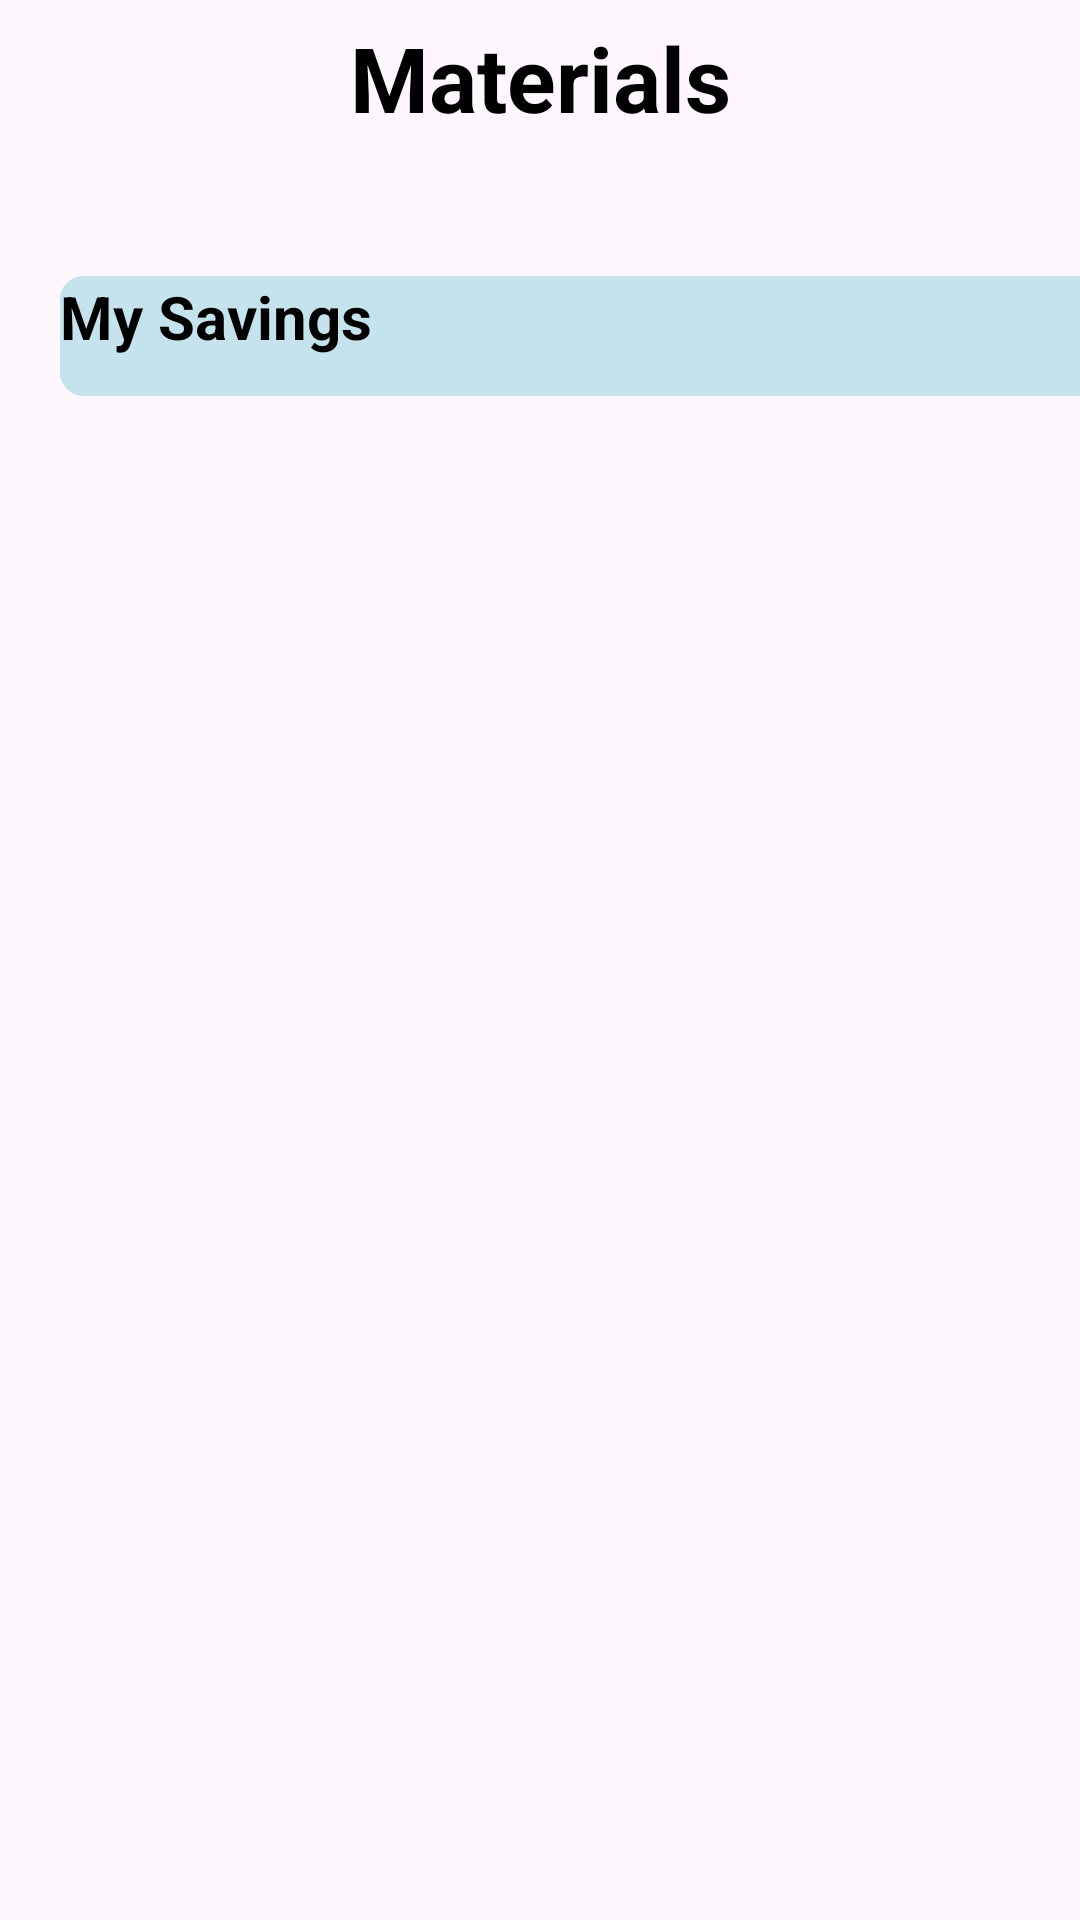

Layout XML and referenced resources for this Android screen:
<!-- AndroidManifest.xml: application theme Theme.Ecalculator -->
<!-- res/layout/activity_materials.xml -->
<?xml version="1.0" encoding="utf-8"?>
<LinearLayout xmlns:android="http://schemas.android.com/apk/res/android"
    xmlns:app="http://schemas.android.com/apk/res-auto"
    xmlns:tools="http://schemas.android.com/tools"
    android:layout_width="match_parent"
    android:layout_height="match_parent"
    android:orientation="vertical"
    tools:context=".materials">

    <TextView
        android:id="@+id/textView16"
        android:layout_width="match_parent"
        android:layout_height="52dp"
        android:textSize="30dp"
        android:textColor="@color/black"
        android:textStyle="bold"
        android:gravity="center"
        android:text="Materials" />

    <LinearLayout
        android:layout_width="366dp"
        android:layout_height="40dp"
        android:layout_marginLeft="20dp"
        android:background="@drawable/cardview"
        android:layout_marginTop="40dp"

        android:orientation="horizontal">


        <TextView
            android:id="@+id/tv2"
            android:layout_width="161dp"
            android:layout_height="40dp"
            android:layout_gravity="center"
            android:layout_marginRight="10dp"
            android:background="@drawable/cardview"
            android:text="My Savings"
            android:textColor="@color/black"
            android:textSize="20dp"
            android:textStyle="bold" />

        <TextView
            android:id="@+id/tv3"
            android:layout_width="165dp"
            android:layout_height="52dp"
            android:layout_gravity="center"
            android:layout_marginLeft="20dp"
            android:layout_weight="1"
            android:background="@drawable/cardview"
            android:text=""
            android:textColor="@color/black"
            android:textSize="20dp"
            android:textStyle="bold" />

    </LinearLayout>
</LinearLayout>
<!-- resources referenced by this layout -->
<resources>
  <color name="black">#FF000000</color>
  <!-- drawable cardview (drawable) -->
  <?xml version="1.0" encoding="utf-8"?>
  <shape xmlns:android="http://schemas.android.com/apk/res/android">
  <corners android:radius="8dp"></corners>
  <solid android:color="#C5E3EC"></solid>
  
  </shape>
  <style name="Theme.Ecalculator" parent="Base.Theme.Ecalculator" />
  <style name="Base.Theme.Ecalculator" parent="Theme.Material3.DayNight.NoActionBar">
          
          
      </style>
</resources>
